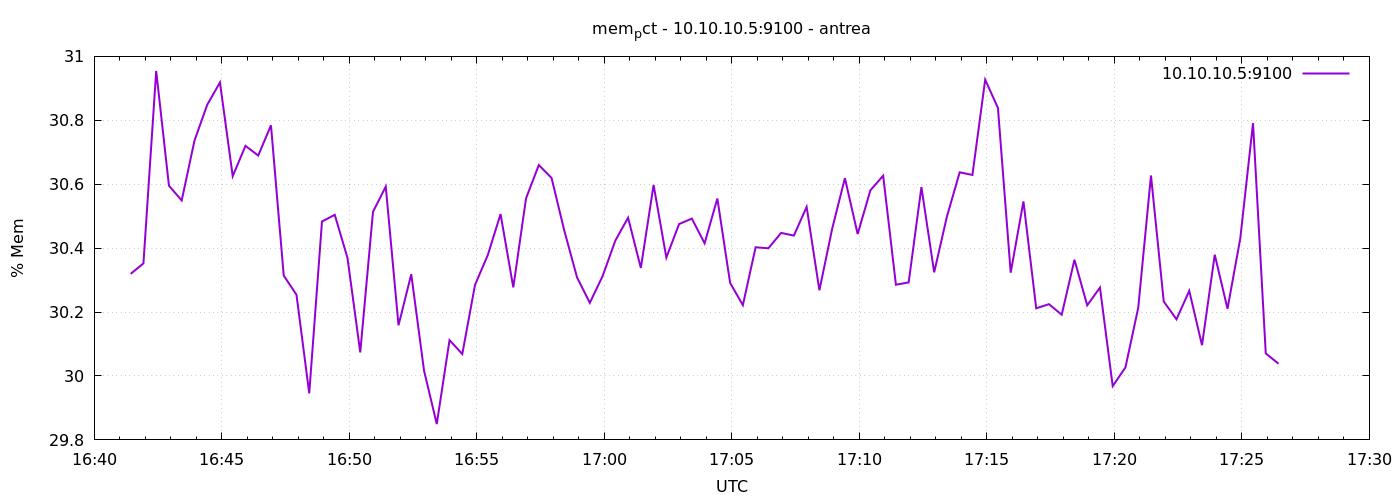

Values plotted in this chart, from the file beside it:
1777221686	30.319552715973643
1777221716	30.35
1777221746	30.95
1777221776	30.6
1777221806	30.55
1777221836	30.74
1777221866	30.85
1777221896	30.92
1777221926	30.63
1777221956	30.72
1777221986	30.69
1777222016	30.78
1777222046	30.31
1777222076	30.25
1777222106	29.95
1777222136	30.48
1777222166	30.5
1777222196	30.37
1777222226	30.07
1777222256	30.51
1777222286	30.59
1777222316	30.16
1777222346	30.32
1777222376	30.02
1777222406	29.85
1777222436	30.11
1777222466	30.07
1777222496	30.29
1777222526	30.38
1777222556	30.51
1777222586	30.28
1777222616	30.56
1777222646	30.66
1777222676	30.62
1777222706	30.45
1777222736	30.31
1777222766	30.23
1777222796	30.31
1777222826	30.42
1777222856	30.5
1777222886	30.34
1777222916	30.6
1777222946	30.37
1777222976	30.48
1777223006	30.49
1777223036	30.42
1777223066	30.56
1777223096	30.29
1777223126	30.22
1777223156	30.4
1777223186	30.4
1777223216	30.45
1777223246	30.44
1777223276	30.53
1777223306	30.27
1777223336	30.46
1777223366	30.62
1777223396	30.44
1777223426	30.58
1777223456	30.63
1777223486	30.29
... 30 more rows
